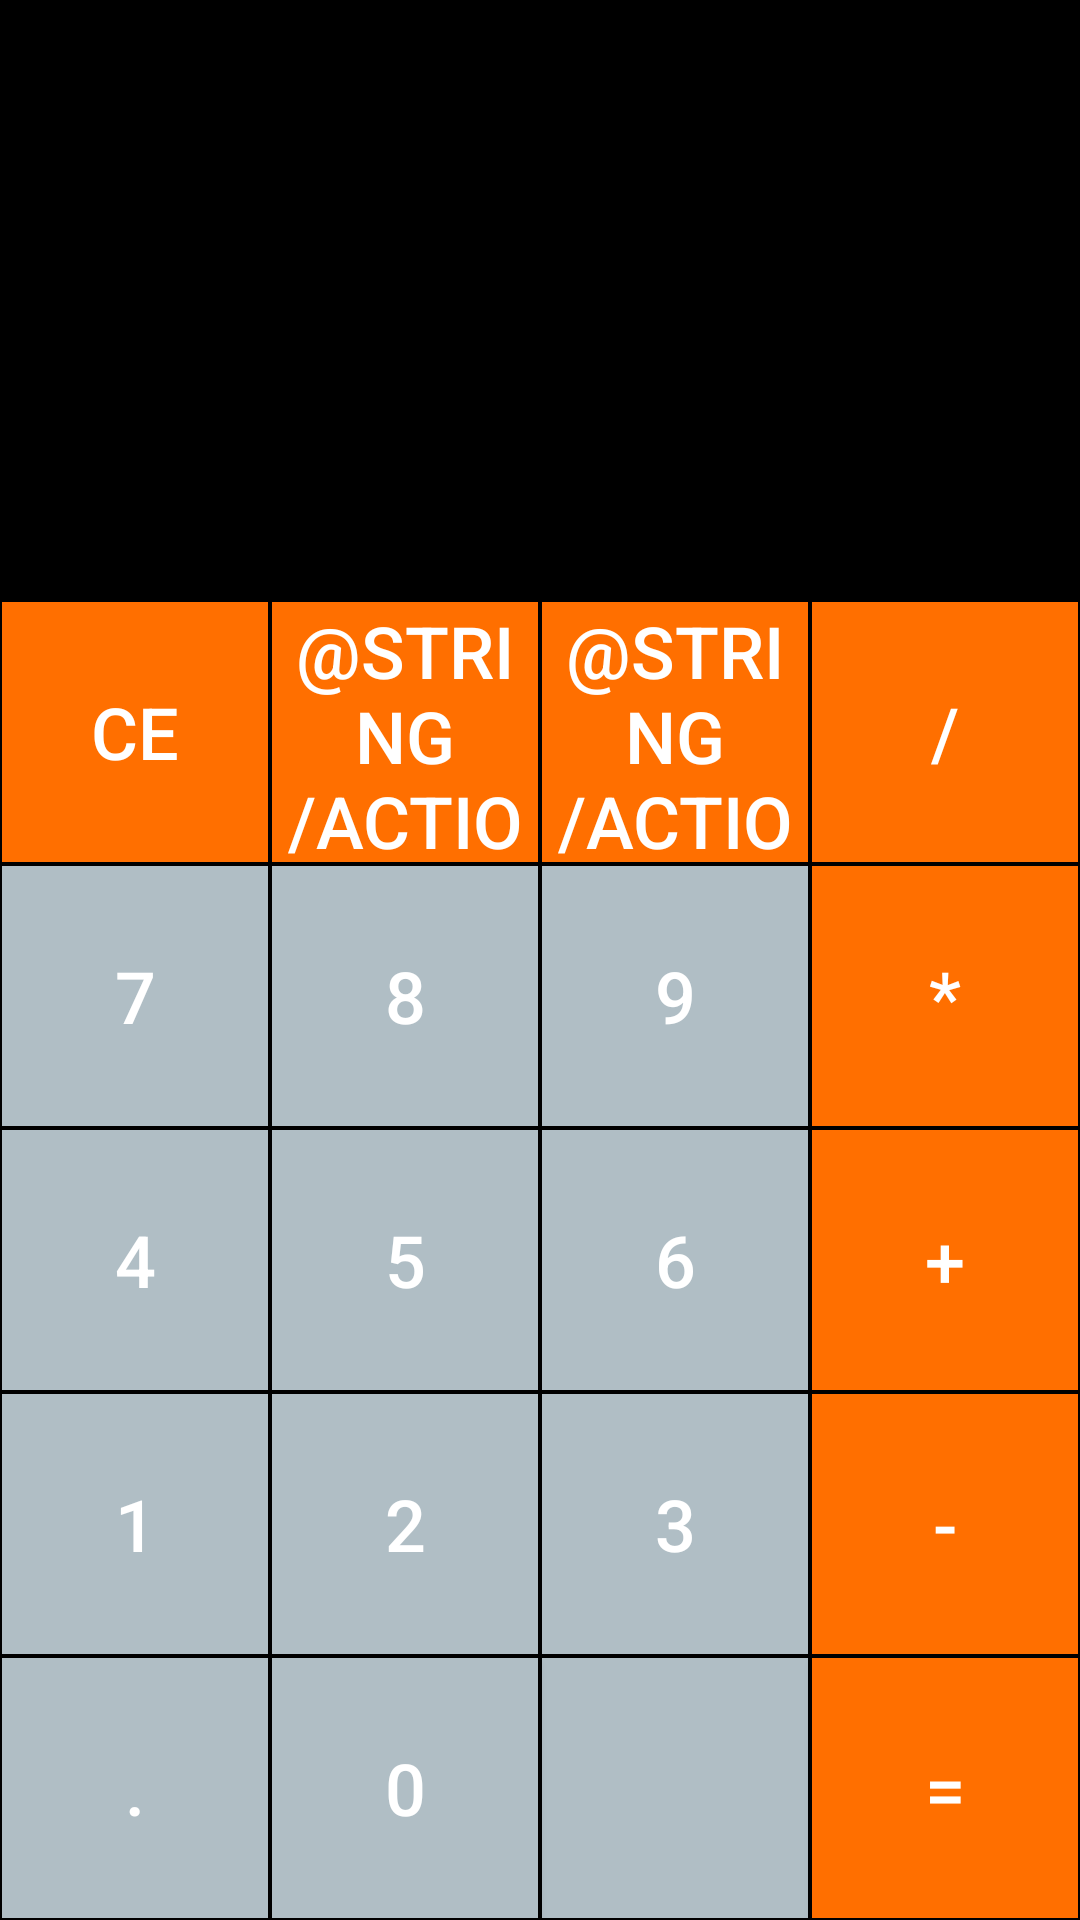

Android layout source for this screen:
<!-- AndroidManifest.xml: application theme AppTheme -->
<!-- res/layout/activity_main.xml -->
<?xml version="1.0" encoding="utf-8"?>
<RelativeLayout
        xmlns:android="http://schemas.android.com/apk/res/android"
        xmlns:tools="http://schemas.android.com/tools"
        android:layout_width="wrap_content"
        android:layout_height="wrap_content"
        style="@style/MainActivityStyle"
        tools:context=".MainActivity">

    <LinearLayout
            android:id="@+id/mainLL"
            android:layout_width="match_parent"
            android:orientation="vertical"
            android:layout_height="200dp">

        <TextView
                android:id="@+id/operationTXT"
                style="@style/MainNumbersStyle"
                android:textSize="48sp"
                android:maxLines="1"/>

        <TextView
                android:id="@+id/resultTXT"
                android:textSize="32sp"
                style="@style/MainNumbersStyle"
                android:maxLines="1"/>
    </LinearLayout>

    <LinearLayout android:id="@+id/bottomRL"
                  android:layout_width="match_parent"
                  android:layout_height="match_parent"
                  android:orientation="vertical"
                  android:layout_marginTop="200dp">
        <LinearLayout android:layout_width="match_parent"
                      android:layout_weight="1"
                      android:layout_height="0dp"
                      android:orientation="horizontal"
                      android:id="@+id/firstColumnLL">
            <Button
                    style="@style/ActionStyle"
                    android:id="@+id/clearTXT"
                    android:text="@string/action_clear"/>
            <Button
                    style="@style/ActionStyle"
                    android:id="@+id/parenthesisLeftTXT"
                    android:text="@string/action_parenthesis_left"/>
            <Button
                    style="@style/ActionStyle"
                    android:id="@+id/parenthesisRightTXT"
                    android:text="@string/action_parenthesis_right"/>
            <Button
                    style="@style/ActionStyle"
                    android:id="@+id/divisionTXT"
                    android:text="@string/action_divide"/>
        </LinearLayout>
        <LinearLayout android:layout_width="match_parent"
                      android:orientation="horizontal"
                      android:layout_weight="1"
                      android:layout_height="0dp">
            <Button
                    style="@style/NumbersStyle"
                    android:id="@+id/sevenTXT"
                    android:text="@string/number_seven"/>
            <Button
                    style="@style/NumbersStyle"
                    android:id="@+id/eightTXT"
                    android:text="@string/number_eight"/>
            <Button
                    style="@style/NumbersStyle"
                    android:id="@+id/nineTXT"
                    android:text="@string/number_nine"/>
            <Button
                    style="@style/ActionStyle"
                    android:id="@+id/multiplicationTXT"
                    android:text="@string/action_multi"/>
        </LinearLayout>
        <LinearLayout android:layout_width="match_parent"
                      android:orientation="horizontal"
                      android:layout_weight="1"
                      android:layout_height="0dp">
            <Button
                    style="@style/NumbersStyle"
                    android:id="@+id/fourTXT"
                    android:text="@string/number_four"/>
            <Button
                    style="@style/NumbersStyle"
                    android:id="@+id/fiveTXT"
                    android:text="@string/number_five"/>
            <Button
                    style="@style/NumbersStyle"
                    android:id="@+id/sixTXT"
                    android:text="@string/number_six"/>
            <Button
                    style="@style/ActionStyle"
                    android:id="@+id/sumTXT"
                    android:text="@string/action_sum"/>
        </LinearLayout>
        <LinearLayout
                android:layout_width="match_parent"
                android:orientation="horizontal"
                android:layout_weight="1"
                android:layout_height="0dp">
            <Button
                    style="@style/NumbersStyle"
                    android:id="@+id/oneTXT"
                    android:text="@string/number_one"/>
            <Button
                    style="@style/NumbersStyle"
                    android:id="@+id/twoTXT"
                    android:text="@string/number_two"/>
            <Button
                    style="@style/NumbersStyle"
                    android:id="@+id/threeTXT"
                    android:text="@string/number_three"/>
            <Button
                    style="@style/ActionStyle"
                    android:id="@+id/lessTXT"
                    android:text="@string/action_less"/>
        </LinearLayout>
        <LinearLayout android:layout_width="match_parent"
                      android:orientation="horizontal"
                      android:layout_weight="1"
                      android:layout_height="0dp">
            <Button
                    style="@style/NumbersStyle"
                    android:id="@+id/dotTXT"
                    android:text="@string/dot"/>
            <Button
                    style="@style/NumbersStyle"
                    android:id="@+id/zeroTXT"
                    android:text="@string/number_zero"/>
            <ImageView
                    style="@style/NumbersStyle"
                    android:id="@+id/backspaceTXT"
                    android:src="@drawable/backspace"
                    android:contentDescription="@string/dot"
                    android:scaleType="center"/>
            <Button
                    style="@style/ActionStyle"
                    android:id="@+id/equalTXT"
                    android:text="@string/action_equal"/>
        </LinearLayout>
    </LinearLayout>
</RelativeLayout>
<!-- resources referenced by this layout -->
<resources>
  <string name="action_clear">CE</string>
  <string name="action_divide">/</string>
  <string name="action_equal">=</string>
  <string name="action_less">-</string>
  <string name="action_multi">*</string>
  <string name="action_sum">+</string>
  <string name="dot">.</string>
  <string name="number_eight">8</string>
  <string name="number_five">5</string>
  <string name="number_four">4</string>
  <string name="number_nine">9</string>
  <string name="number_one">1</string>
  <string name="number_seven">7</string>
  <string name="number_six">6</string>
  <string name="number_three">3</string>
  <string name="number_two">2</string>
  <string name="number_zero">0</string>
  <style name="ActionStyle" parent="Base.TextAppearance.AppCompat.Button">
          <item name="android:color">@color/colorWhite</item>
          <item name="android:background">@color/colorAction</item>
          <item name="android:layout_width">0dp</item>
          <item name="android:layout_weight">1</item>
          <item name="android:layout_height">match_parent</item>
          <item name="android:textSize">24sp</item>
          <item name="android:textColor">@color/colorWhite</item>
          <item name="android:gravity">center</item>
          <item name="android:layout_margin">0.5dp</item>
      </style>
  <style name="MainActivityStyle" parent="Theme.AppCompat.Light.NoActionBar">
          <item name="android:layout_height">wrap_content</item>
          <item name="android:layout_width">wrap_content</item>
          <item name="android:background">@color/colorBlack</item>
      </style>
  <style name="MainNumbersStyle">
          <item name="android:layout_width">match_parent</item>
          <item name="android:layout_height">100dp</item>
          <item name="android:textColor">@color/colorWhite</item>
          <item name="android:gravity">end</item>
      </style>
  <style name="NumbersStyle" parent="Base.TextAppearance.AppCompat.Button">
          <item name="android:background">@color/colorNumber</item>
          <item name="android:layout_width">0dp</item>
          <item name="android:layout_height">match_parent</item>
          <item name="android:layout_weight">1</item>
          <item name="android:textSize">24sp</item>
          <item name="android:textColor">@android:color/white</item>
          <item name="android:gravity">center</item>
          <item name="android:layout_margin">0.5dp</item>
      </style>
  <style name="AppTheme" parent="Theme.AppCompat.Light.DarkActionBar">
          
          <item name="colorPrimary">@color/colorPrimary</item>
          <item name="colorPrimaryDark">@color/colorPrimaryDark</item>
          <item name="colorAccent">@color/colorAccent</item>
      </style>
  <color name="colorWhite">#FFFFFF</color>
  <color name="colorAction">#FF6F00</color>
  <color name="colorBlack">#000</color>
  <color name="colorNumber">#B0BEC5</color>
  <color name="colorPrimary">#008577</color>
  <color name="colorPrimaryDark">#00574B</color>
  <color name="colorAccent">#D81B60</color>
</resources>
